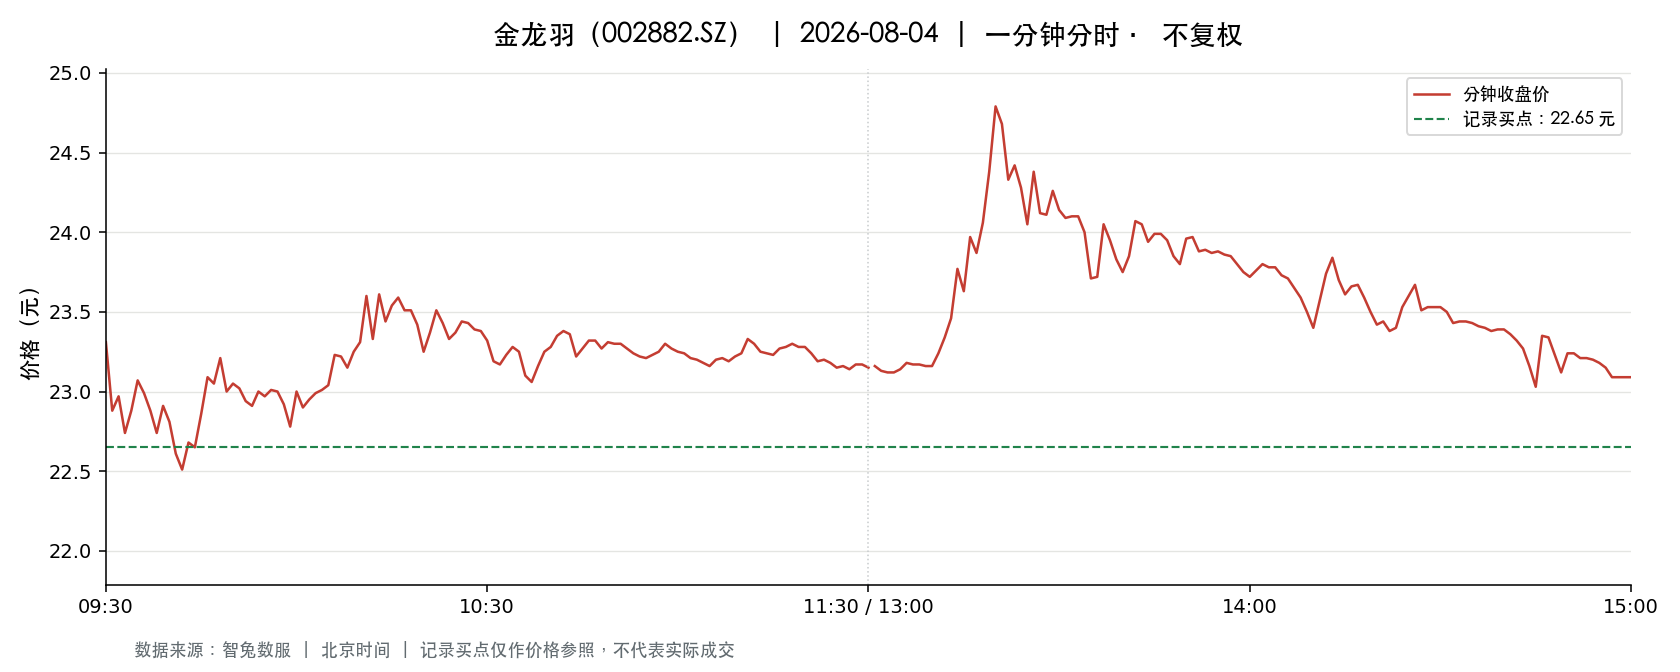

The data file committed next to this chart (first rows):
t, o, h, l, c, v, a, pc, sf
2026-08-04 09:30:00, 23.31, 23.31, 23.31, 23.31, 3240, 7552440, 23.98, 0.0
2026-08-04 09:31:00, 23.28, 23.28, 22.67, 22.88, 12775, 29298269, 23.31, 0.0
2026-08-04 09:32:00, 22.9, 23.02, 22.73, 22.97, 9579, 21922300, 22.88, 0.0
2026-08-04 09:33:00, 22.89, 22.9, 22.7, 22.74, 8493, 19331828, 22.97, 0.0
2026-08-04 09:34:00, 22.74, 22.88, 22.6, 22.88, 6841, 15522895, 22.74, 0.0
2026-08-04 09:35:00, 22.88, 23.07, 22.75, 23.07, 3492, 7995241, 22.88, 0.0
2026-08-04 09:36:00, 23.1, 23.2, 22.99, 22.99, 6309, 14591667, 23.07, 0.0
2026-08-04 09:37:00, 22.91, 22.98, 22.88, 22.88, 3196, 7328426, 22.99, 0.0
2026-08-04 09:38:00, 22.88, 22.88, 22.74, 22.74, 2915, 6651626, 22.88, 0.0
2026-08-04 09:39:00, 22.74, 22.92, 22.74, 22.91, 3573, 8152053, 22.74, 0.0
2026-08-04 09:40:00, 22.93, 22.95, 22.81, 22.81, 2471, 5655499, 22.91, 0.0
2026-08-04 09:41:00, 22.78, 22.78, 22.61, 22.61, 3975, 9031523, 22.81, 0.0
2026-08-04 09:42:00, 22.61, 22.62, 22.5, 22.51, 6482, 14631155, 22.61, 0.0
2026-08-04 09:43:00, 22.51, 22.7, 22.51, 22.68, 2928, 6609247, 22.51, 0.0
2026-08-04 09:44:00, 22.67, 22.67, 22.6, 22.65, 2227, 5039361, 22.68, 0.0
2026-08-04 09:45:00, 22.7, 22.86, 22.7, 22.86, 1958, 4456448, 22.65, 0.0
2026-08-04 09:46:00, 22.85, 23.1, 22.85, 23.09, 3091, 7131525, 22.86, 0.0
2026-08-04 09:47:00, 23.09, 23.09, 22.9, 23.05, 2338, 5377102, 23.09, 0.0
2026-08-04 09:48:00, 23.06, 23.21, 23.05, 23.21, 2952, 6839636, 23.05, 0.0
2026-08-04 09:49:00, 23.13, 23.13, 23.0, 23.0, 2184, 5036354, 23.21, 0.0
2026-08-04 09:50:00, 23.03, 23.05, 23.0, 23.05, 849.0, 1955533, 23.0, 0.0
2026-08-04 09:51:00, 23.03, 23.05, 23.01, 23.02, 1260, 2901833, 23.05, 0.0
2026-08-04 09:52:00, 23.01, 23.01, 22.94, 22.94, 1471, 3380132, 23.02, 0.0
2026-08-04 09:53:00, 22.94, 22.94, 22.88, 22.91, 1066, 2441280, 22.94, 0.0
2026-08-04 09:54:00, 22.9, 23.0, 22.9, 23.0, 819.0, 1879150, 22.91, 0.0
2026-08-04 09:55:00, 23.01, 23.03, 22.97, 22.97, 1210, 2784346, 23.0, 0.0
2026-08-04 09:56:00, 23.01, 23.02, 22.97, 23.01, 1144, 2632263, 22.97, 0.0
2026-08-04 09:57:00, 23.01, 23.02, 23.0, 23.0, 700.0, 1610154, 23.01, 0.0
2026-08-04 09:58:00, 23.0, 23.0, 22.92, 22.92, 772.0, 1773103, 23.0, 0.0
2026-08-04 09:59:00, 22.91, 22.91, 22.78, 22.78, 1310, 2995686, 22.92, 0.0
2026-08-04 10:00:00, 22.79, 23.0, 22.79, 23.0, 1746, 3991134, 22.78, 0.0
2026-08-04 10:01:00, 22.99, 22.99, 22.9, 22.9, 604.0, 1384422, 23.0, 0.0
2026-08-04 10:02:00, 22.91, 22.95, 22.91, 22.95, 743.0, 1702851, 22.9, 0.0
2026-08-04 10:03:00, 22.94, 23.0, 22.94, 22.99, 1061, 2438807, 22.95, 0.0
2026-08-04 10:04:00, 23.0, 23.01, 22.99, 23.01, 838.0, 1927388, 22.99, 0.0
2026-08-04 10:05:00, 23.0, 23.04, 23.0, 23.04, 783.0, 1801774, 23.01, 0.0
2026-08-04 10:06:00, 23.05, 23.23, 23.05, 23.23, 1120, 2590229, 23.04, 0.0
2026-08-04 10:07:00, 23.24, 23.24, 23.12, 23.22, 2205, 5114928, 23.23, 0.0
2026-08-04 10:08:00, 23.23, 23.26, 23.15, 23.15, 1372, 3187401, 23.22, 0.0
2026-08-04 10:09:00, 23.15, 23.25, 23.14, 23.25, 504.0, 1167902, 23.15, 0.0
2026-08-04 10:10:00, 23.24, 23.33, 23.24, 23.31, 1205, 2805227, 23.25, 0.0
2026-08-04 10:11:00, 23.35, 23.62, 23.35, 23.6, 2840, 6664149, 23.31, 0.0
2026-08-04 10:12:00, 23.61, 23.67, 23.33, 23.33, 3265, 7699924, 23.6, 0.0
2026-08-04 10:13:00, 23.33, 23.61, 23.33, 23.61, 1585, 3720696, 23.33, 0.0
2026-08-04 10:14:00, 23.61, 23.61, 23.42, 23.44, 1651, 3884231, 23.61, 0.0
2026-08-04 10:15:00, 23.45, 23.54, 23.45, 23.54, 698.0, 1637371, 23.44, 0.0
2026-08-04 10:16:00, 23.54, 23.61, 23.52, 23.59, 1550, 3653812, 23.54, 0.0
2026-08-04 10:17:00, 23.59, 23.59, 23.5, 23.51, 888.0, 2089207, 23.59, 0.0
2026-08-04 10:18:00, 23.52, 23.52, 23.5, 23.51, 763.0, 1793363, 23.51, 0.0
2026-08-04 10:19:00, 23.51, 23.51, 23.42, 23.42, 821.0, 1926908, 23.51, 0.0
2026-08-04 10:20:00, 23.4, 23.4, 23.25, 23.25, 854.0, 1991194, 23.42, 0.0
2026-08-04 10:21:00, 23.25, 23.37, 23.25, 23.37, 600.0, 1396638, 23.25, 0.0
2026-08-04 10:22:00, 23.38, 23.51, 23.38, 23.51, 658.0, 1542027, 23.37, 0.0
2026-08-04 10:23:00, 23.5, 23.52, 23.43, 23.43, 497.0, 1167837, 23.51, 0.0
2026-08-04 10:24:00, 23.41, 23.41, 23.33, 23.33, 438.0, 1023261, 23.43, 0.0
2026-08-04 10:25:00, 23.33, 23.37, 23.32, 23.37, 375.0, 874970, 23.33, 0.0
2026-08-04 10:26:00, 23.37, 23.48, 23.37, 23.44, 548.0, 1282578, 23.37, 0.0
2026-08-04 10:27:00, 23.45, 23.45, 23.43, 23.43, 315.0, 738406, 23.44, 0.0
2026-08-04 10:28:00, 23.44, 23.44, 23.39, 23.39, 411.0, 962433, 23.43, 0.0
2026-08-04 10:29:00, 23.39, 23.4, 23.38, 23.38, 308.0, 720412, 23.39, 0.0
... 181 more rows
